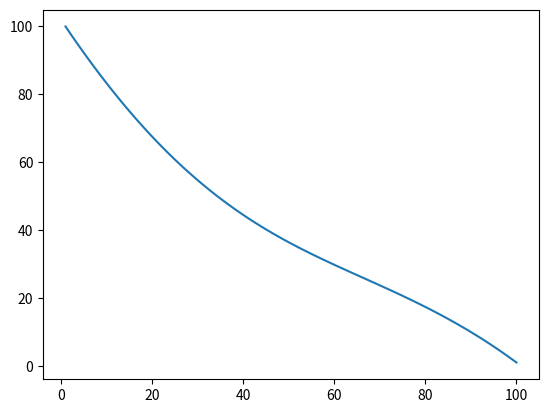

The script that saved this image:
import matplotlib.pyplot as plt
from math import sqrt

# plt.plot([1, 2, 3, 4, 3, 2, 1], [1, 2, 3, 4, 5, 6, 7])
x = list(i for i in range(1, 101))
y = list(i for i in range(100, 0, -1))
square = []
for i, j in zip(x, y):
	print(i, j)
	print(sqrt(i**2+j**2))
	percent_temp = round(sqrt(i**2+j**2)*(j/100), 2)
	square.append(percent_temp)
print(x)
print(square)
plt.plot(x, square)

plt.show()

